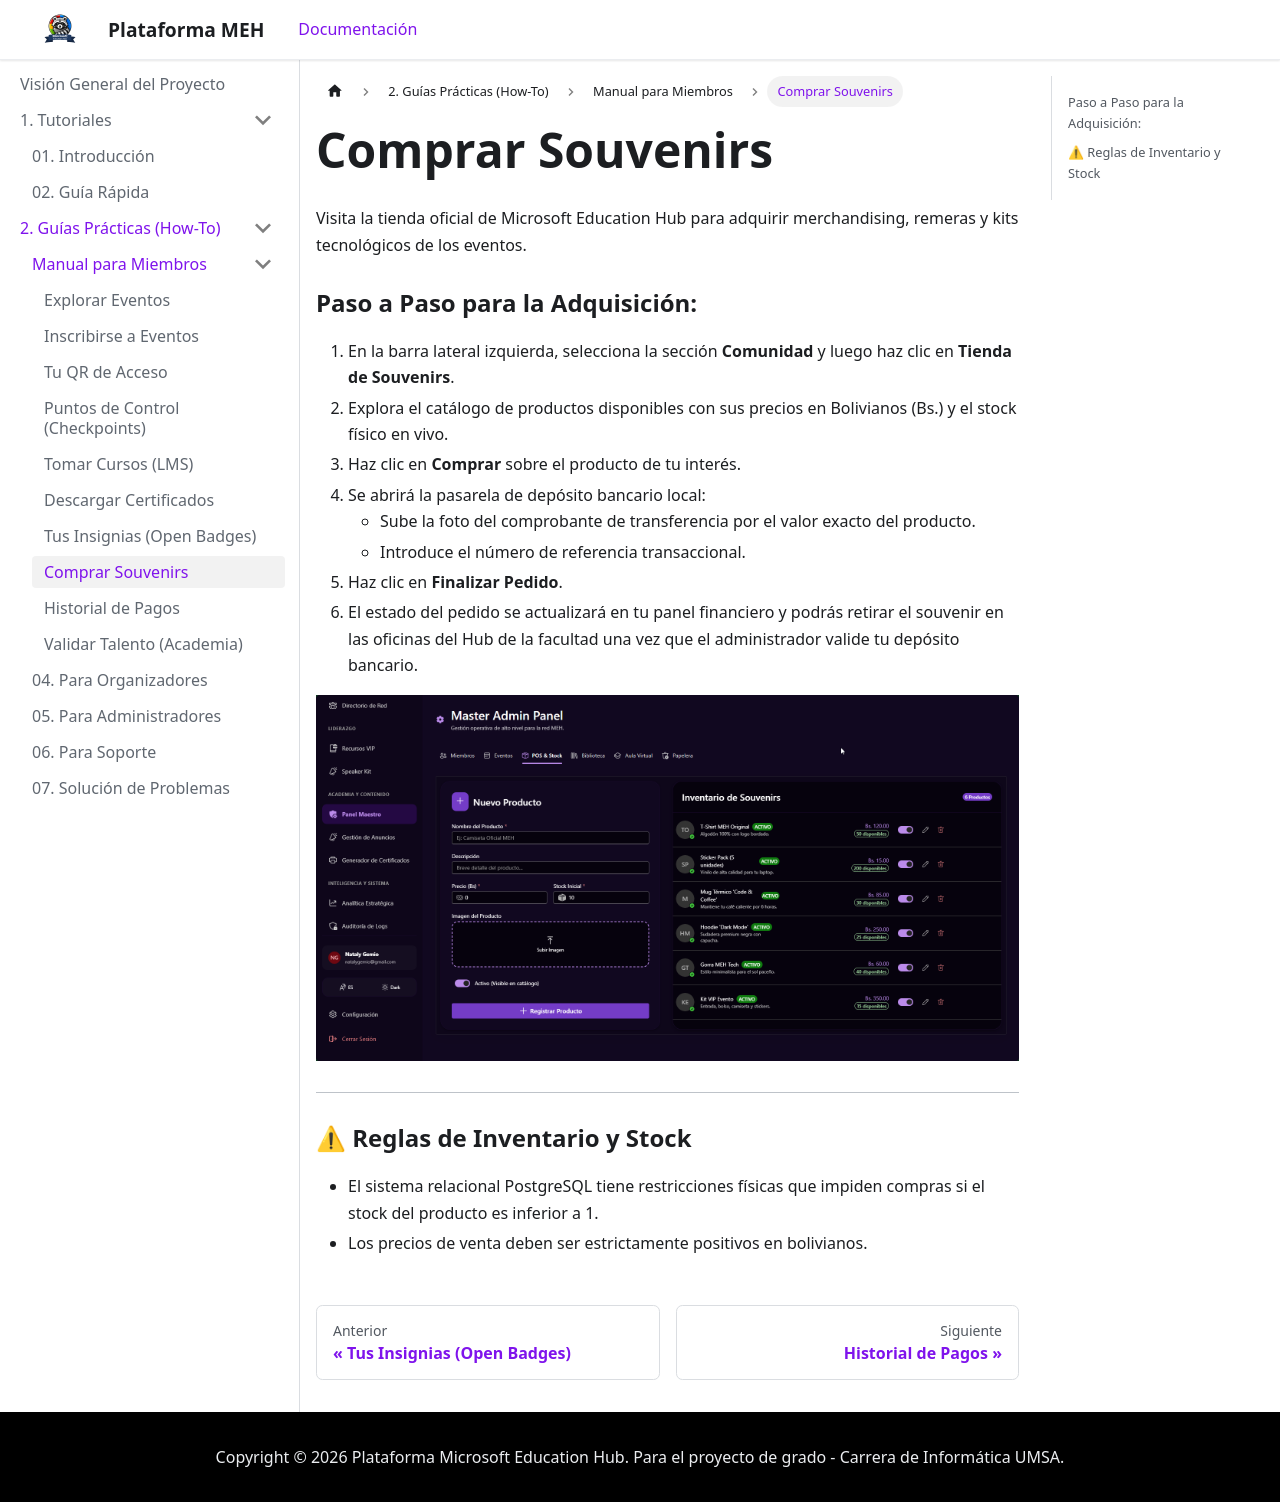

repository: TuGfaNat/Plataforma-MEH · page: usuario/para-miembros/souvenirs.html · generator: docusaurus

---
title: Comprar Souvenirs
sidebar_label: Comprar Souvenirs
---

# Comprar Souvenirs

Visita la tienda oficial de Microsoft Education Hub para adquirir merchandising, remeras y kits tecnológicos de los eventos.

### Paso a Paso para la Adquisición:
1. En la barra lateral izquierda, selecciona la sección **Comunidad** y luego haz clic en **Tienda de Souvenirs**.
2. Explora el catálogo de productos disponibles con sus precios en Bolivianos (Bs.) y el stock físico en vivo.
3. Haz clic en **Comprar** sobre el producto de tu interés.
4. Se abrirá la pasarela de depósito bancario local:
   * Sube la foto del comprobante de transferencia por el valor exacto del producto.
   * Introduce el número de referencia transaccional.
5. Haz clic en **Finalizar Pedido**.
6. El estado del pedido se actualizará en tu panel financiero y podrás retirar el souvenir en las oficinas del Hub de la facultad una vez que el administrador valide tu depósito bancario.

![Tienda Virtual de Souvenirs](/img/img_tienda_souvenirs.png)

---

### ⚠ Reglas de Inventario y Stock
* El sistema relacional PostgreSQL tiene restricciones físicas que impiden compras si el stock del producto es inferior a 1.
* Los precios de venta deben ser estrictamente positivos en bolivianos.
